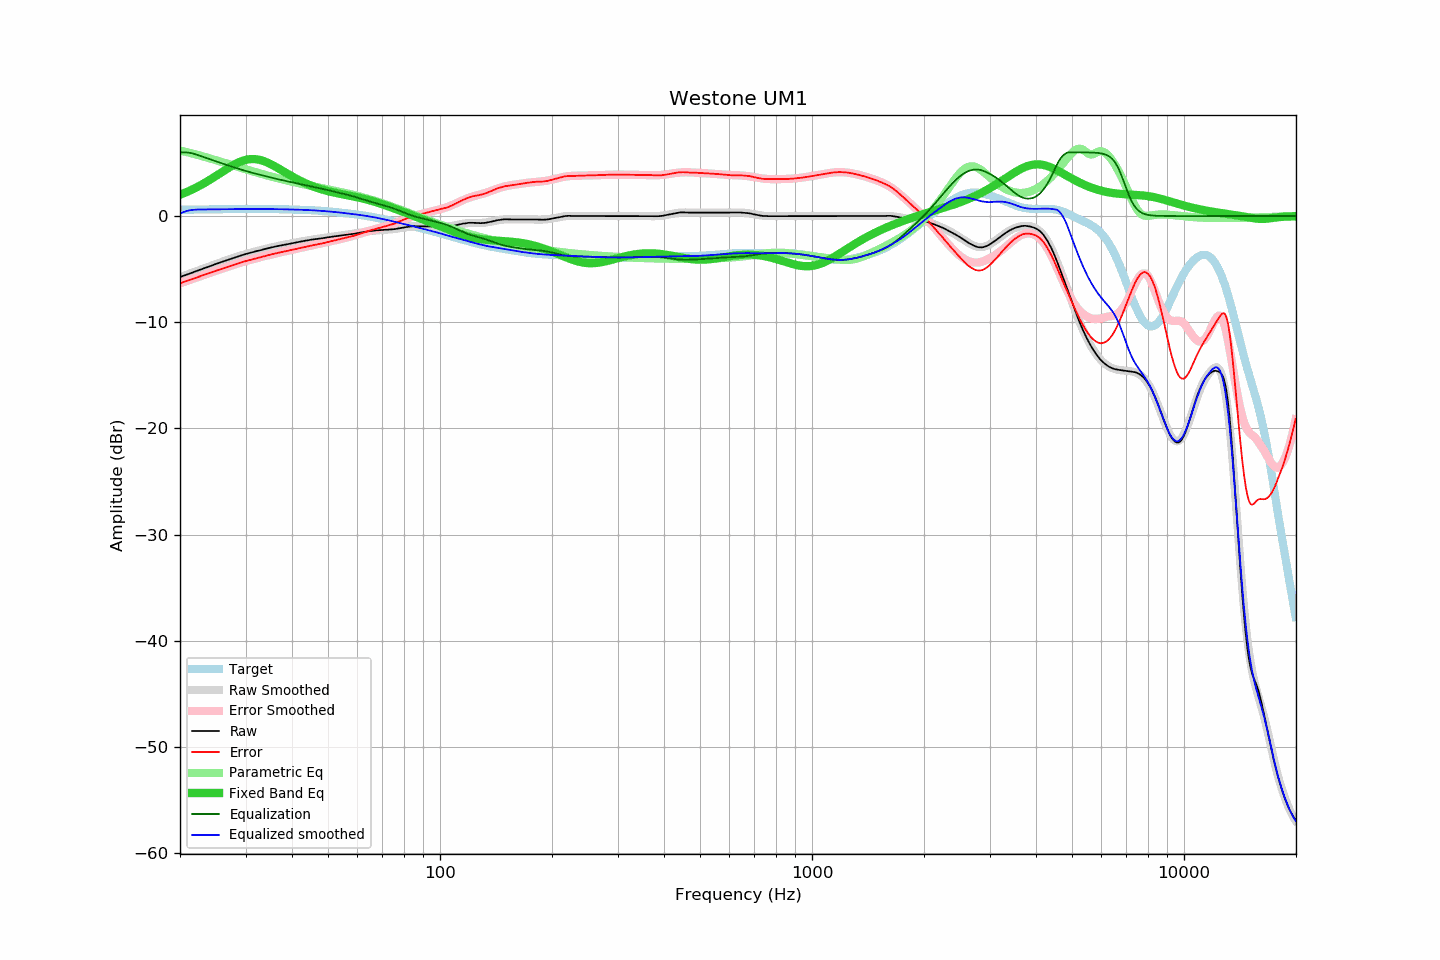

The data file committed next to this chart (first rows):
frequency, raw, error, smoothed, error_smoothed, equalization, parametric_eq, equalized_raw, equalized_smoothed, target
20.00, -5.75, -6.34, -5.75, -6.34, 6.00, 2.00, 0.25, 0.25, 0.59
20.20, -5.69, -6.28, -5.69, -6.29, 6.00, 2.06, 0.31, 0.31, 0.59
20.40, -5.64, -6.23, -5.64, -6.23, 6.00, 2.12, 0.36, 0.36, 0.59
20.61, -5.58, -6.18, -5.58, -6.18, 6.00, 2.19, 0.42, 0.42, 0.60
20.81, -5.53, -6.13, -5.53, -6.13, 5.99, 2.25, 0.46, 0.47, 0.60
21.02, -5.47, -6.07, -5.47, -6.07, 5.98, 2.32, 0.51, 0.51, 0.60
21.23, -5.42, -6.02, -5.42, -6.02, 5.96, 2.39, 0.54, 0.54, 0.60
21.44, -5.36, -5.96, -5.36, -5.97, 5.93, 2.46, 0.57, 0.56, 0.61
21.66, -5.31, -5.92, -5.31, -5.91, 5.89, 2.53, 0.58, 0.58, 0.61
21.87, -5.25, -5.86, -5.25, -5.86, 5.85, 2.60, 0.60, 0.60, 0.61
22.09, -5.20, -5.81, -5.20, -5.81, 5.80, 2.68, 0.60, 0.61, 0.61
22.31, -5.14, -5.75, -5.14, -5.75, 5.75, 2.76, 0.61, 0.61, 0.61
22.54, -5.08, -5.70, -5.09, -5.70, 5.70, 2.84, 0.62, 0.61, 0.62
22.76, -5.03, -5.65, -5.03, -5.65, 5.65, 2.92, 0.62, 0.62, 0.62
22.99, -4.97, -5.59, -4.97, -5.59, 5.59, 3.00, 0.62, 0.62, 0.62
23.22, -4.92, -5.54, -4.92, -5.54, 5.54, 3.09, 0.62, 0.62, 0.62
23.45, -4.86, -5.48, -4.86, -5.49, 5.49, 3.18, 0.63, 0.62, 0.62
23.69, -4.81, -5.44, -4.81, -5.43, 5.43, 3.27, 0.62, 0.63, 0.63
23.92, -4.76, -5.39, -4.75, -5.38, 5.38, 3.36, 0.62, 0.63, 0.63
24.16, -4.70, -5.33, -4.70, -5.33, 5.33, 3.45, 0.63, 0.63, 0.63
24.40, -4.65, -5.28, -4.64, -5.28, 5.28, 3.55, 0.63, 0.63, 0.63
24.65, -4.59, -5.23, -4.59, -5.22, 5.22, 3.64, 0.63, 0.63, 0.64
24.89, -4.53, -5.17, -4.54, -5.17, 5.17, 3.74, 0.64, 0.64, 0.64
25.14, -4.48, -5.12, -4.48, -5.12, 5.12, 3.84, 0.64, 0.64, 0.64
25.39, -4.43, -5.07, -4.43, -5.07, 5.07, 3.94, 0.64, 0.64, 0.64
25.65, -4.37, -5.01, -4.37, -5.02, 5.02, 4.04, 0.65, 0.64, 0.64
25.91, -4.32, -4.97, -4.32, -4.97, 4.97, 4.14, 0.65, 0.65, 0.65
26.16, -4.27, -4.92, -4.27, -4.92, 4.92, 4.23, 0.65, 0.65, 0.65
26.43, -4.21, -4.86, -4.21, -4.86, 4.86, 4.33, 0.65, 0.65, 0.65
26.69, -4.16, -4.81, -4.16, -4.81, 4.81, 4.43, 0.65, 0.65, 0.65
26.96, -4.11, -4.76, -4.11, -4.76, 4.76, 4.52, 0.65, 0.65, 0.65
27.23, -4.06, -4.72, -4.06, -4.71, 4.71, 4.61, 0.65, 0.66, 0.66
27.50, -4.01, -4.67, -4.01, -4.66, 4.66, 4.70, 0.65, 0.66, 0.66
27.77, -3.96, -4.62, -3.96, -4.62, 4.62, 4.79, 0.66, 0.66, 0.66
28.05, -3.91, -4.57, -3.91, -4.57, 4.57, 4.87, 0.66, 0.66, 0.66
28.33, -3.86, -4.52, -3.86, -4.52, 4.52, 4.95, 0.66, 0.66, 0.66
28.62, -3.81, -4.47, -3.81, -4.47, 4.47, 5.02, 0.66, 0.66, 0.66
28.90, -3.76, -4.42, -3.76, -4.42, 4.42, 5.09, 0.66, 0.66, 0.66
29.19, -3.71, -4.37, -3.71, -4.38, 4.38, 5.15, 0.67, 0.66, 0.66
29.48, -3.66, -4.32, -3.66, -4.33, 4.33, 5.21, 0.67, 0.67, 0.67
29.78, -3.62, -4.29, -3.62, -4.28, 4.28, 5.25, 0.66, 0.67, 0.67
30.08, -3.57, -4.24, -3.57, -4.24, 4.24, 5.29, 0.67, 0.67, 0.67
30.38, -3.53, -4.20, -3.53, -4.20, 4.20, 5.33, 0.67, 0.67, 0.67
30.68, -3.48, -4.15, -3.49, -4.15, 4.15, 5.35, 0.67, 0.67, 0.67
30.99, -3.44, -4.11, -3.45, -4.11, 4.11, 5.36, 0.67, 0.67, 0.67
31.30, -3.40, -4.07, -3.41, -4.07, 4.07, 5.37, 0.67, 0.67, 0.67
31.61, -3.37, -4.04, -3.37, -4.03, 4.03, 5.37, 0.66, 0.67, 0.67
31.93, -3.33, -4.00, -3.33, -3.99, 3.99, 5.36, 0.66, 0.66, 0.67
32.24, -3.29, -3.96, -3.29, -3.95, 3.95, 5.34, 0.66, 0.66, 0.67
32.57, -3.26, -3.93, -3.25, -3.91, 3.91, 5.31, 0.65, 0.66, 0.67
32.89, -3.22, -3.88, -3.21, -3.88, 3.88, 5.27, 0.66, 0.66, 0.66
33.22, -3.18, -3.84, -3.18, -3.84, 3.84, 5.23, 0.66, 0.66, 0.66
33.55, -3.14, -3.80, -3.14, -3.80, 3.80, 5.18, 0.66, 0.66, 0.66
33.89, -3.10, -3.76, -3.10, -3.76, 3.76, 5.12, 0.66, 0.66, 0.66
34.23, -3.06, -3.72, -3.06, -3.72, 3.72, 5.06, 0.66, 0.66, 0.66
34.57, -3.03, -3.69, -3.03, -3.68, 3.68, 4.99, 0.66, 0.66, 0.66
34.92, -2.99, -3.65, -2.99, -3.65, 3.65, 4.92, 0.66, 0.66, 0.66
35.27, -2.95, -3.61, -2.95, -3.61, 3.61, 4.84, 0.66, 0.66, 0.66
35.62, -2.92, -3.57, -2.92, -3.57, 3.57, 4.76, 0.65, 0.65, 0.65
35.97, -2.88, -3.53, -2.89, -3.54, 3.54, 4.68, 0.66, 0.65, 0.65
... 635 more rows
